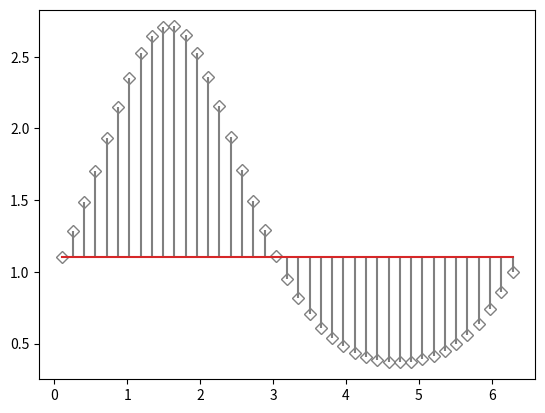

The script that saved this image:
import matplotlib.pyplot as plt
import numpy as np

x = np.linspace(0.1, 2 * np.pi, 41)
y = np.exp(np.sin(x))

markerline, stemlines, baseline = plt.stem(
    x, y, linefmt='grey', markerfmt='D', bottom=1.1)
markerline.set_markerfacecolor('none')
plt.show()
